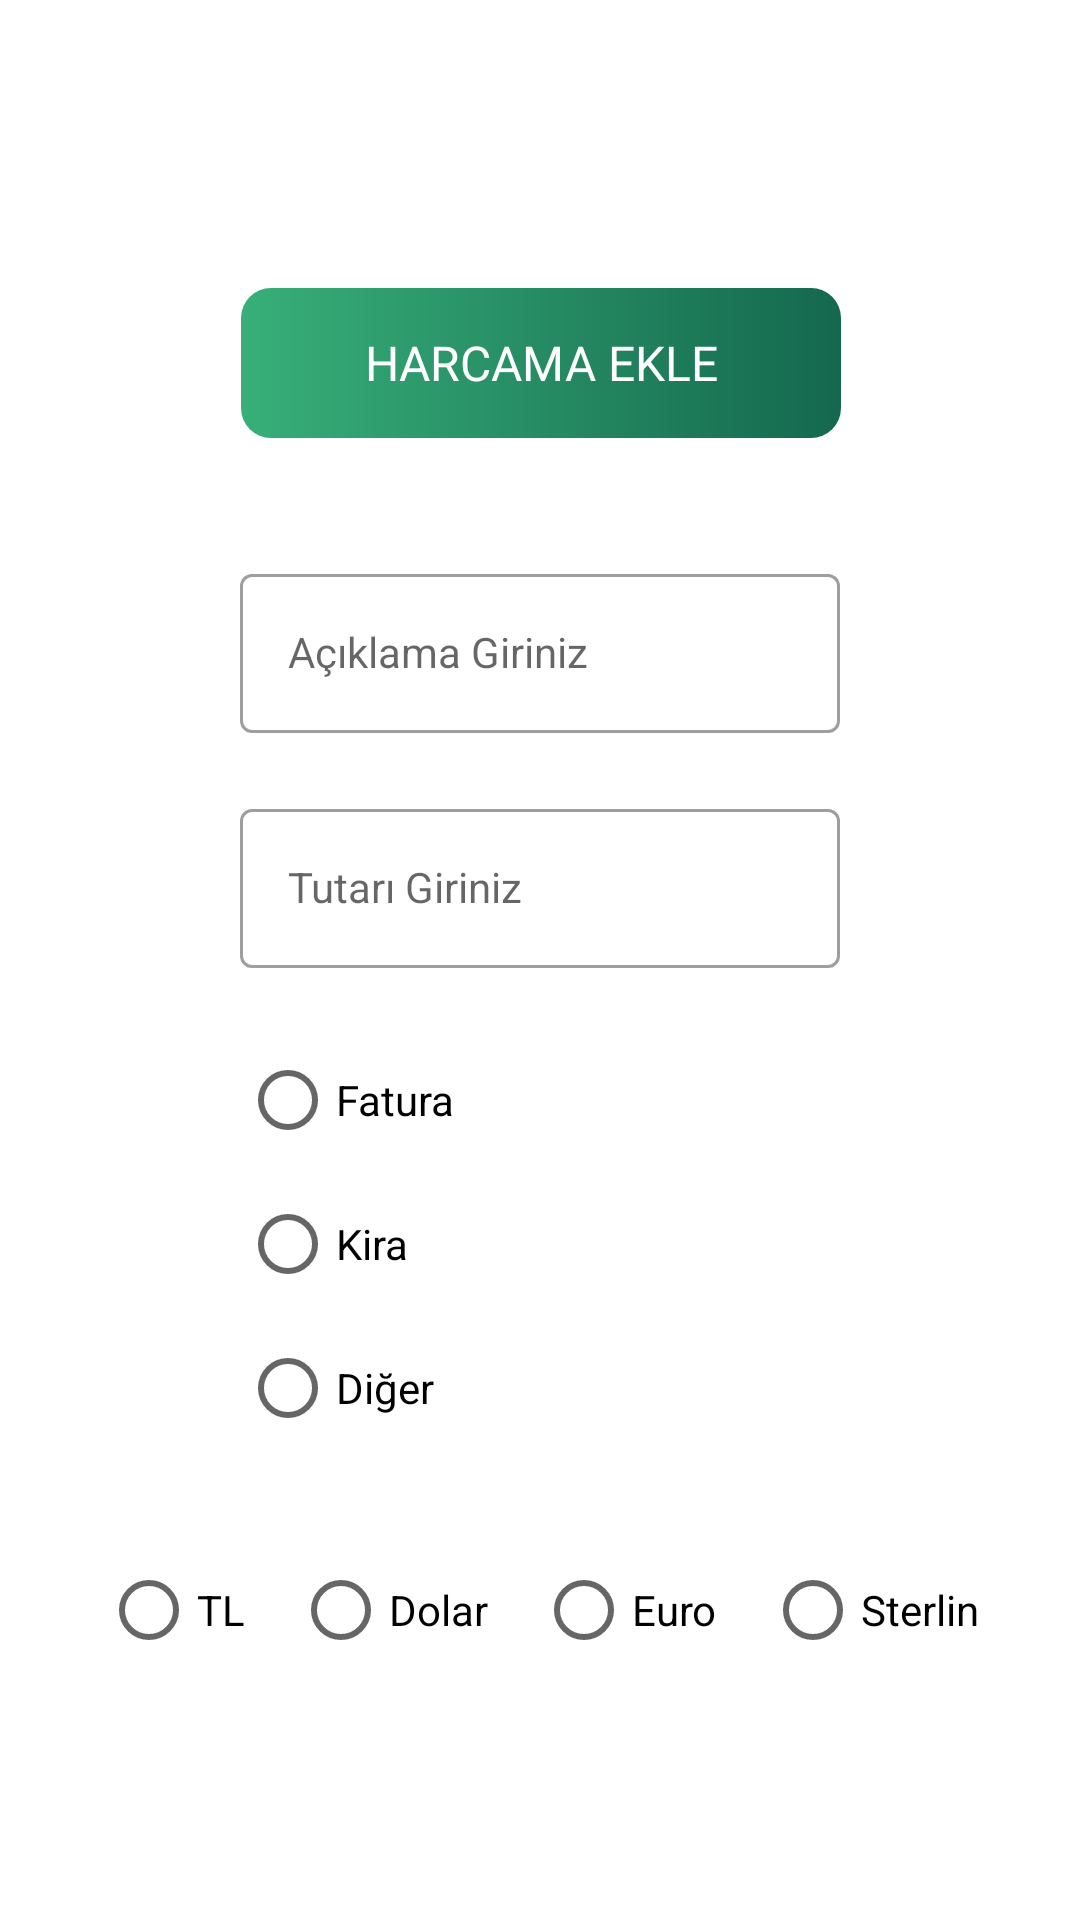

Here is an Android app screen rendered from its layout file. Give the layout XML and the strings, colors and styles it references.
<!-- AndroidManifest.xml: application theme Theme.WalletixApp -->
<!-- res/layout/fragment_expense.xml -->
<?xml version="1.0" encoding="utf-8"?>
<androidx.constraintlayout.widget.ConstraintLayout xmlns:android="http://schemas.android.com/apk/res/android"
    xmlns:app="http://schemas.android.com/apk/res-auto"
    xmlns:tools="http://schemas.android.com/tools"
    android:layout_width="match_parent"
    android:layout_height="match_parent"
    android:padding="16dp"
    tools:context=".walletix.ExpenseFragment">


    <TextView
        android:id="@+id/textView"
        android:layout_width="200dp"
        android:layout_height="50dp"
        android:layout_weight="1"
        android:background="@drawable/gradient_card"
        android:gravity="center"
        android:text="Harcama Ekle"
        android:layout_marginTop="80dp"
        android:textAllCaps="true"
        android:textColor="#FFF"
        android:textSize="16sp"
        app:layout_constraintEnd_toEndOf="parent"
        app:layout_constraintHorizontal_bias="0.502"
        app:layout_constraintStart_toStartOf="parent"
        app:layout_constraintTop_toTopOf="parent" />

    <com.google.android.material.textfield.TextInputLayout
        android:id="@+id/explainInput"
        style="@style/Widget.MaterialComponents.TextInputLayout.OutlinedBox"
        android:layout_width="200dp"
        android:layout_height="wrap_content"
        android:hint="Açıklama Giriniz"
        app:cornerRadius="50dp"
        app:layout_constraintEnd_toEndOf="parent"
        app:layout_constraintStart_toStartOf="parent"
        app:layout_constraintTop_toBottomOf="@+id/textView"
        android:layout_marginTop="40dp"
        app:rippleColor="#BEFEA8"
        app:strokeColor="#14684E">

        <com.google.android.material.textfield.TextInputEditText
            android:id="@+id/expInput"
            style="@style/Widget.MaterialComponents.TextInputLayout.OutlinedBox"
            android:layout_width="match_parent"
            android:layout_height="wrap_content"
            android:outlineSpotShadowColor="@color/black"
            app:cornerRadius="50dp"
            app:rippleColor="#BEFEA8"
            app:strokeColor="#14684E"
            tools:layout_editor_absoluteX="18dp"
            tools:layout_editor_absoluteY="210dp" />


    </com.google.android.material.textfield.TextInputLayout>

    <com.google.android.material.textfield.TextInputLayout
        android:id="@+id/amountInput"
        style="@style/Widget.MaterialComponents.TextInputLayout.OutlinedBox"
        android:layout_width="200dp"
        android:layout_height="wrap_content"
        android:hint="Tutarı Giriniz"
        app:cornerRadius="50dp"
        app:layout_constraintEnd_toEndOf="parent"
        app:layout_constraintStart_toStartOf="parent"
        app:layout_constraintTop_toBottomOf="@+id/explainInput"
        android:layout_marginTop="20dp"
        app:rippleColor="#BEFEA8"
        app:strokeColor="#14684E">

        <com.google.android.material.textfield.TextInputEditText
            android:id="@+id/ampInput"
            style="@style/Widget.MaterialComponents.TextInputLayout.OutlinedBox"
            android:layout_width="match_parent"
            android:layout_height="wrap_content"
            android:inputType="number"
            android:outlineSpotShadowColor="@color/black"
            app:cornerRadius="50dp"
            app:rippleColor="#BEFEA8"
            app:strokeColor="#14684E"
            tools:layout_editor_absoluteX="18dp"
            tools:layout_editor_absoluteY="210dp" />


    </com.google.android.material.textfield.TextInputLayout>

    <Button
        android:id="@+id/addBtn"
        style="@style/Widget.MaterialComponents.Button"
        android:layout_width="wrap_content"
        android:layout_height="wrap_content"
        android:layout_weight="1"
        android:text="Harcama Ekle"
        android:textAllCaps="false"
        android:textColor="#FFFFFF"
        android:textSize="14sp"
        app:cornerRadius="50dp"
        app:layout_constraintBottom_toBottomOf="parent"
        app:layout_constraintEnd_toEndOf="parent"
        app:layout_constraintStart_toStartOf="parent"
        app:layout_constraintTop_toBottomOf="@+id/radioGroup"
        app:rippleColor="#BEFEA8"
        app:strokeColor="#14684E" />

    <RadioGroup
        android:id="@+id/radioGroup2"
        android:layout_width="200dp"
        android:layout_height="150dp"
        app:layout_constraintEnd_toEndOf="parent"
        app:layout_constraintStart_toStartOf="parent"
        android:layout_marginTop="20dp"
        app:layout_constraintTop_toBottomOf="@+id/amountInput">

        <RadioButton
            android:id="@+id/radioİnvoice"
            android:layout_width="match_parent"
            android:layout_height="wrap_content"
            android:text="Fatura" />

        <RadioButton
            android:id="@+id/radioRent"
            android:layout_width="match_parent"
            android:layout_height="wrap_content"
            android:text="Kira" />

        <RadioButton
            android:id="@+id/radioOther"
            android:layout_width="match_parent"
            android:layout_height="wrap_content"
            android:text="Diğer" />
    </RadioGroup>

    <RadioGroup
        android:id="@+id/radioGroup"
        android:layout_width="wrap_content"
        android:layout_height="48dp"
        android:layout_marginTop="20dp"
        android:orientation="horizontal"
        app:layout_constraintEnd_toEndOf="parent"
        app:layout_constraintStart_toStartOf="parent"
        app:layout_constraintTop_toBottomOf="@+id/radioGroup2">

        <RadioButton
            android:id="@+id/radioTl"
            android:layout_width="wrap_content"
            android:layout_height="wrap_content"
            android:layout_marginRight="16dp"
            android:text="TL" />

        <RadioButton
            android:id="@+id/radioDollar"
            android:layout_width="wrap_content"
            android:layout_height="wrap_content"
            android:layout_marginRight="16dp"
            android:text="Dolar" />

        <RadioButton
            android:id="@+id/radioEuro"
            android:layout_width="wrap_content"
            android:layout_height="wrap_content"
            android:layout_marginRight="16dp"
            android:text="Euro" />

        <RadioButton
            android:id="@+id/radioPound"
            android:layout_width="wrap_content"
            android:layout_height="wrap_content"
            android:text="Sterlin" />
    </RadioGroup>


</androidx.constraintlayout.widget.ConstraintLayout>
<!-- resources referenced by this layout -->
<resources>
  <color name="black">#FF000000</color>
  <!-- drawable gradient_card (drawable) -->
  <shape xmlns:android="http://schemas.android.com/apk/res/android">
      <gradient
          android:startColor="#14684e"
          android:endColor="#38af79"
          android:angle="180" />
  
      <corners
          android:topRightRadius="10dp"
          android:bottomLeftRadius="10dp"
          android:bottomRightRadius="10dp"
          android:topLeftRadius="10dp">
      </corners>
  
  </shape>
  <style name="Theme.WalletixApp" parent="Theme.MaterialComponents.DayNight.NoActionBar">
          
          <item name="colorPrimary">@color/purple_500</item>
          <item name="colorPrimaryVariant">@color/purple_700</item>
          <item name="colorOnPrimary">@color/white</item>
          
          <item name="colorSecondary">@color/teal_200</item>
          <item name="colorSecondaryVariant">@color/teal_700</item>
          <item name="colorOnSecondary">@color/black</item>
          
          <item name="android:statusBarColor" tools:targetApi="l">?attr/colorPrimaryVariant</item>
          
      </style>
  <color name="purple_500">#38AF79</color>
  <color name="purple_700">#14684E</color>
  <color name="white">#FFFFFFFF</color>
  <color name="teal_200">#14684E</color>
  <color name="teal_700">#589A42</color>
</resources>
